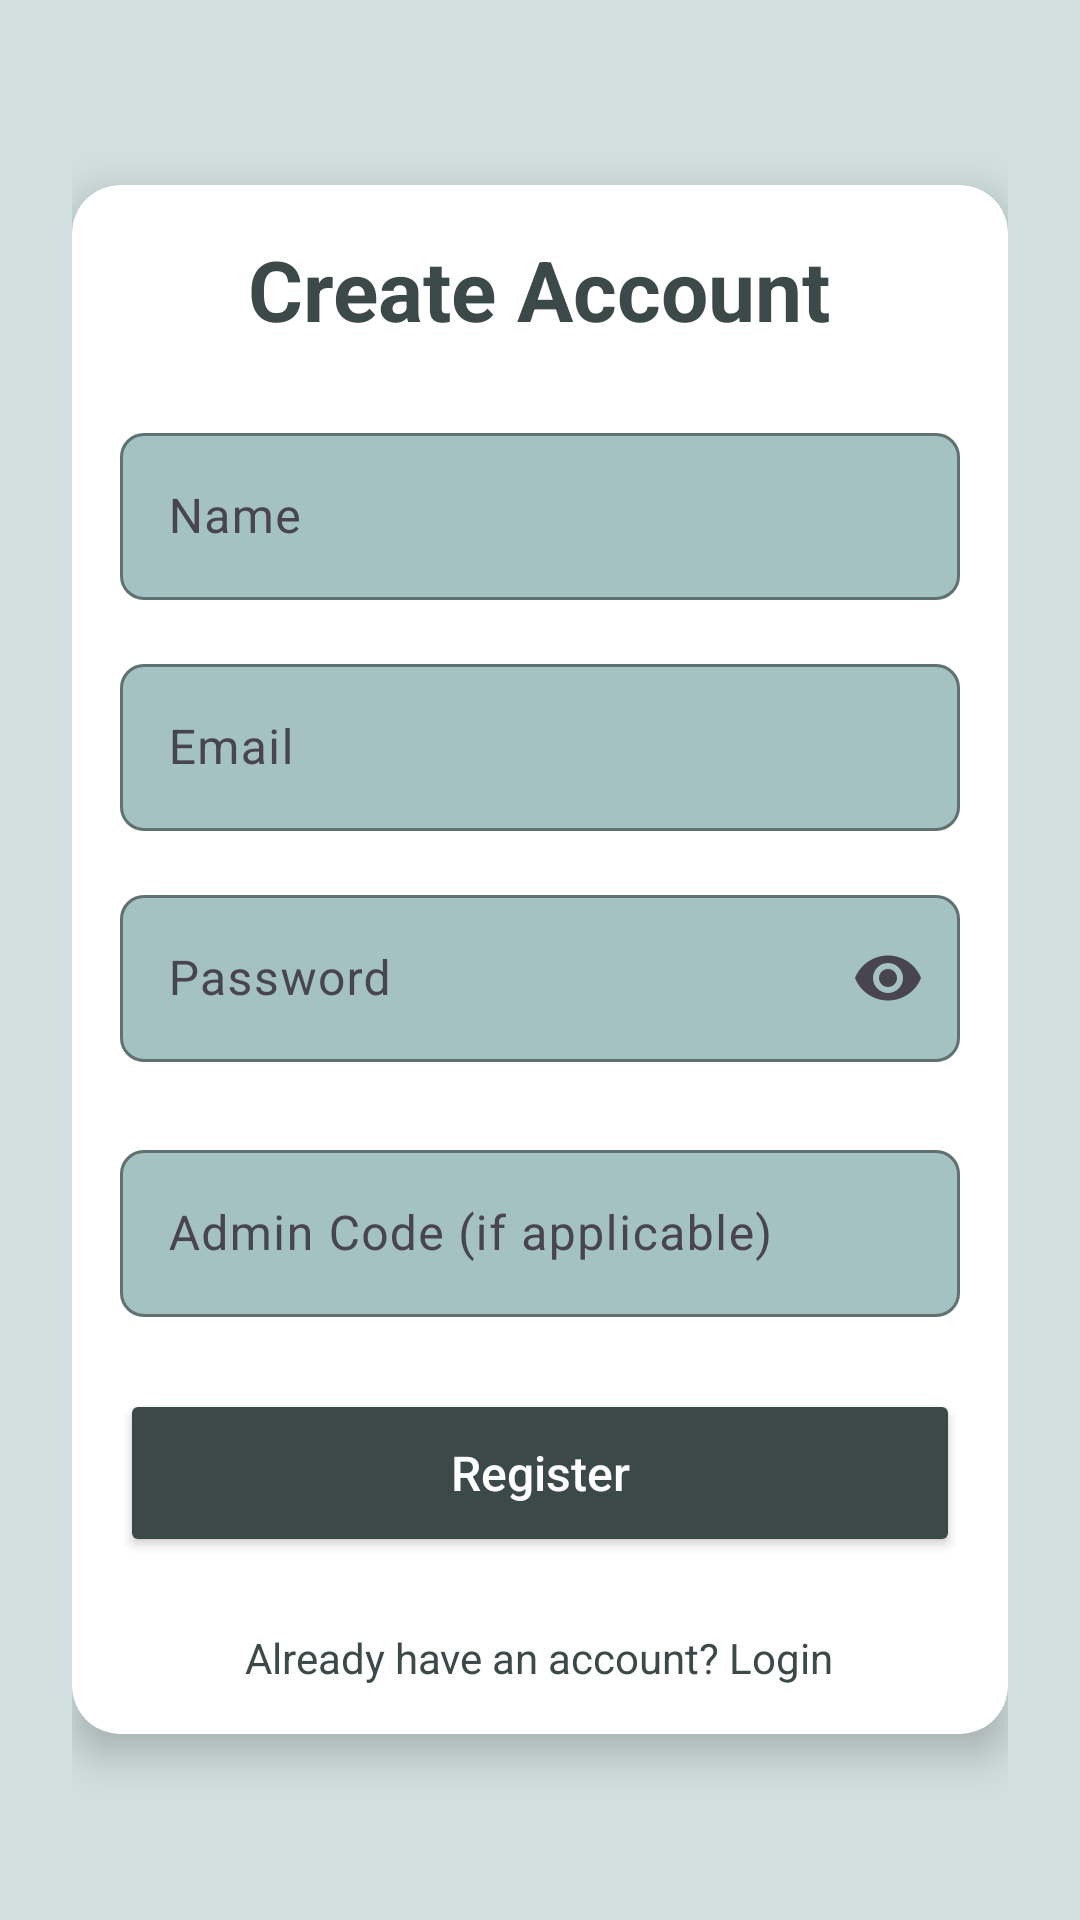

Android layout source for this screen:
<!-- AndroidManifest.xml: application theme Theme.LuxeVistaResort02 -->
<!-- res/layout/activity_register.xml -->
<?xml version="1.0" encoding="utf-8"?>
<LinearLayout xmlns:android="http://schemas.android.com/apk/res/android"
    xmlns:app="http://schemas.android.com/apk/res-auto"
    android:layout_width="match_parent"
    android:layout_height="match_parent"
    android:orientation="vertical"
    android:padding="24dp"
    android:background="@color/primary_10"
    android:gravity="center">

    
    <androidx.cardview.widget.CardView
        android:layout_width="match_parent"
        android:layout_height="wrap_content"
        app:cardCornerRadius="16dp"
        app:cardElevation="8dp"
        app:cardBackgroundColor="@color/white"
        android:padding="16dp">

        <LinearLayout
            android:layout_width="match_parent"
            android:layout_height="wrap_content"
            android:orientation="vertical"
            android:padding="16dp">

            
            <ProgressBar
                android:id="@+id/progressBar"
                android:layout_width="wrap_content"
                android:layout_height="wrap_content"
                android:layout_gravity="center"
                android:indeterminateTint="@color/primary_100"
                android:visibility="gone"/>

            
            <TextView
                android:layout_width="wrap_content"
                android:layout_height="wrap_content"
                android:text="Create Account"
                android:textSize="28sp"
                android:textStyle="bold"
                android:textColor="@color/primary_100"
                android:layout_gravity="center"
                android:layout_marginBottom="24dp"/>

            
            <com.google.android.material.textfield.TextInputLayout
                android:layout_width="match_parent"
                android:layout_height="wrap_content"
                app:hintTextColor="@color/primary_100"
                app:boxStrokeColor="@color/primary_100"
                app:boxBackgroundColor="@color/primary_20"
                app:boxCornerRadiusTopStart="8dp"
                app:boxCornerRadiusTopEnd="8dp"
                app:boxCornerRadiusBottomStart="8dp"
                app:boxCornerRadiusBottomEnd="8dp"
                android:layout_marginBottom="16dp">

                <com.google.android.material.textfield.TextInputEditText
                    android:id="@+id/nameEditText"
                    android:layout_width="match_parent"
                    android:layout_height="wrap_content"
                    android:hint="Name"
                    android:inputType="textPersonName"
                    android:textColor="@color/primary_100"
                    android:textColorHint="@color/primary_20"/>
            </com.google.android.material.textfield.TextInputLayout>

            
            <com.google.android.material.textfield.TextInputLayout
                android:layout_width="match_parent"
                android:layout_height="wrap_content"
                app:hintTextColor="@color/primary_100"
                app:boxStrokeColor="@color/primary_100"
                app:boxBackgroundColor="@color/primary_20"
                app:boxCornerRadiusTopStart="8dp"
                app:boxCornerRadiusTopEnd="8dp"
                app:boxCornerRadiusBottomStart="8dp"
                app:boxCornerRadiusBottomEnd="8dp"
                android:layout_marginBottom="16dp">

                <com.google.android.material.textfield.TextInputEditText
                    android:id="@+id/emailEditText"
                    android:layout_width="match_parent"
                    android:layout_height="wrap_content"
                    android:hint="Email"
                    android:inputType="textEmailAddress"
                    android:textColor="@color/primary_100"
                    android:textColorHint="@color/primary_20"/>
            </com.google.android.material.textfield.TextInputLayout>

            
            <com.google.android.material.textfield.TextInputLayout
                android:layout_width="match_parent"
                android:layout_height="wrap_content"
                app:hintTextColor="@color/primary_100"
                app:boxStrokeColor="@color/primary_100"
                app:boxBackgroundColor="@color/primary_20"
                app:boxCornerRadiusTopStart="8dp"
                app:boxCornerRadiusTopEnd="8dp"
                app:boxCornerRadiusBottomStart="8dp"
                app:boxCornerRadiusBottomEnd="8dp"
                android:layout_marginBottom="24dp"
                app:endIconMode="password_toggle">

                <com.google.android.material.textfield.TextInputEditText
                    android:id="@+id/passwordEditText"
                    android:layout_width="match_parent"
                    android:layout_height="wrap_content"
                    android:hint="Password"
                    android:inputType="textPassword"
                    android:textColor="@color/primary_100"
                    android:textColorHint="@color/primary_20"/>
            </com.google.android.material.textfield.TextInputLayout>

            
            <com.google.android.material.textfield.TextInputLayout
                android:layout_width="match_parent"
                android:layout_height="wrap_content"
                app:hintTextColor="@color/primary_100"
                app:boxStrokeColor="@color/primary_100"
                app:boxBackgroundColor="@color/primary_20"
                app:boxCornerRadiusTopStart="8dp"
                app:boxCornerRadiusTopEnd="8dp"
                app:boxCornerRadiusBottomStart="8dp"
                app:boxCornerRadiusBottomEnd="8dp"
                android:layout_marginBottom="24dp">

                <com.google.android.material.textfield.TextInputEditText
                    android:id="@+id/adminCodeEditText"
                    android:layout_width="match_parent"
                    android:layout_height="wrap_content"
                    android:hint="Admin Code (if applicable)"
                    android:inputType="text"
                    android:textColor="@color/primary_100"
                    android:textColorHint="@color/primary_20"/>
            </com.google.android.material.textfield.TextInputLayout>

            
            <Button
                android:id="@+id/registerButton"
                android:layout_width="match_parent"
                android:layout_height="56dp"
                android:text="Register"
                android:textSize="16sp"
                android:textAllCaps="false"
                android:backgroundTint="@color/primary_100"
                android:textColor="@color/white"
                app:cornerRadius="8dp"
                android:layout_marginBottom="16dp"/>

            
            <TextView
                android:id="@+id/loginLinkTextView"
                android:layout_width="wrap_content"
                android:layout_height="wrap_content"
                android:text="Already have an account? Login"
                android:textSize="14sp"
                android:textColor="@color/primary_100"
                android:layout_gravity="center"
                android:layout_marginTop="8dp"/>

        </LinearLayout>
    </androidx.cardview.widget.CardView>

</LinearLayout>
<!-- resources referenced by this layout -->
<resources>
  <color name="primary_10">#D1E0DF</color>
  <color name="primary_100">#3B4948</color>
  <color name="primary_20">#A3C2C1</color>
  <color name="white">#FFFFFFFF</color>
  <style name="Theme.LuxeVistaResort02" parent="Base.Theme.LuxeVistaResort02" />
  <style name="Base.Theme.LuxeVistaResort02" parent="Theme.Material3.DayNight.NoActionBar">
          
          
      </style>
</resources>
